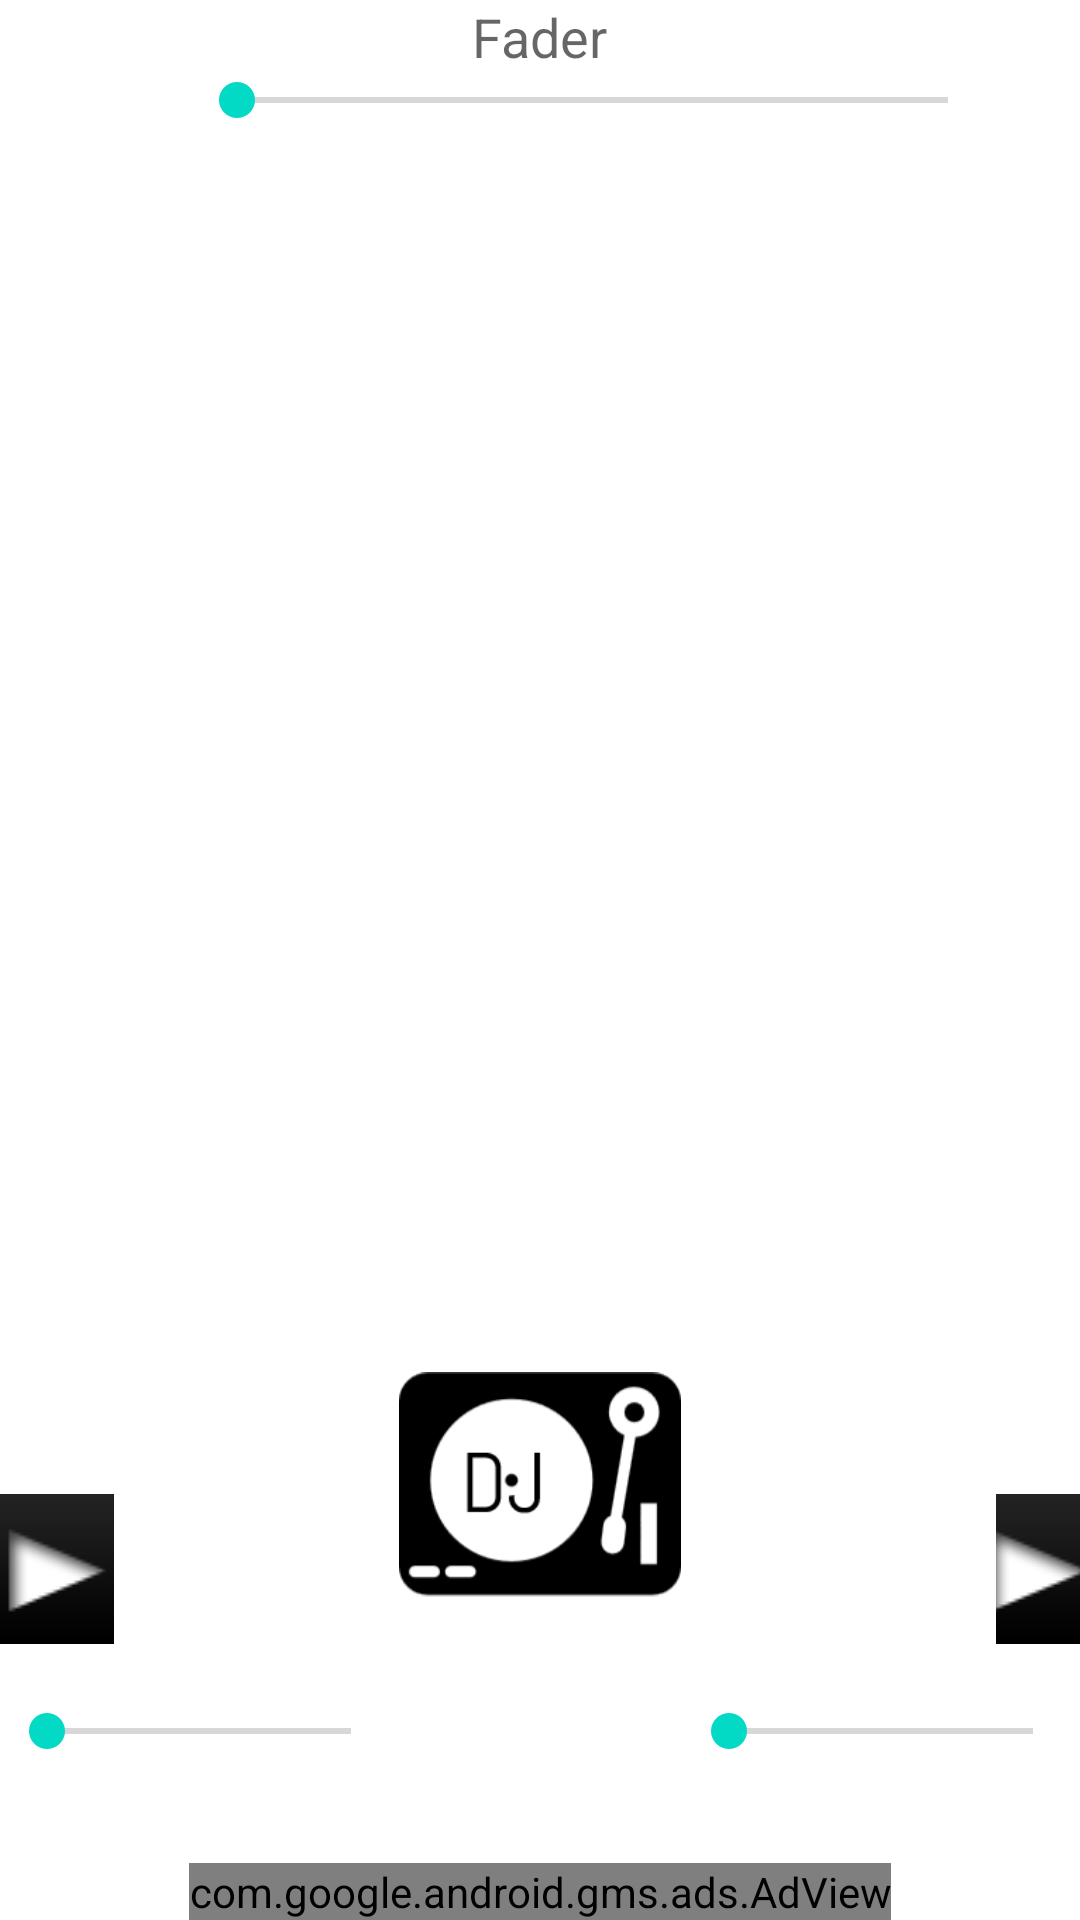

Android layout source for this screen:
<!-- AndroidManifest.xml: application theme AppTheme -->
<!-- res/layout/content_dj.xml -->
<?xml version="1.0" encoding="utf-8"?>
<RelativeLayout xmlns:android="http://schemas.android.com/apk/res/android"
    xmlns:tools="http://schemas.android.com/tools"
    xmlns:app="http://schemas.android.com/apk/res-auto" android:layout_width="match_parent"
    xmlns:ads="http://schemas.android.com/apk/res-auto"
    android:layout_height="match_parent" android:paddingLeft="@dimen/activity_horizontal_margin"
    android:paddingRight="@dimen/activity_horizontal_margin"
    android:paddingTop="@dimen/activity_vertical_margin"
    android:paddingBottom="@dimen/activity_vertical_margin"
    app:layout_behavior="@string/appbar_scrolling_view_behavior"
    tools:context="com.example.mkammeyer.musicplayer.MainActivity">

    <ImageButton
        android:layout_width="wrap_content"
        android:layout_height="wrap_content"
        android:id="@+id/imageButton"
        android:src="@drawable/play"
        android:onClick="playLeft"
        android:keepScreenOn="true"
        android:background="@null"
        android:layout_marginRight="25dp"
        android:layout_marginEnd="25dp"
        android:layout_alignTop="@+id/imageButton2"
        android:layout_toLeftOf="@+id/adView"
        android:layout_toStartOf="@+id/adView" />

    <ImageButton
        android:layout_width="wrap_content"
        android:layout_height="wrap_content"
        android:id="@+id/imageButton2"
        android:src="@drawable/play"
        android:onClick="playRight"
        android:background="@null"
        android:layout_alignTop="@+id/imageButton4"
        android:layout_alignLeft="@+id/imageButton4"
        android:layout_alignStart="@+id/imageButton4" />

    <ImageButton
        android:layout_width="wrap_content"
        android:layout_height="wrap_content"
        android:id="@+id/imageButton3"
        android:src="@drawable/pause"
        android:onClick="pauseLeft"
        android:visibility="invisible"
        android:background="@null"
        android:layout_below="@+id/textView"
        android:layout_alignLeft="@+id/imageButton"
        android:layout_alignStart="@+id/imageButton" />

    <ImageButton
        android:layout_width="wrap_content"
        android:layout_height="wrap_content"
        android:id="@+id/imageButton4"
        android:src="@drawable/pause"
        android:onClick="pauseRight"
        android:visibility="invisible"
        android:background="@null"
        android:layout_marginLeft="35dp"
        android:layout_marginStart="35dp"
        android:layout_above="@+id/adView"
        android:layout_toRightOf="@+id/adView"
        android:layout_toEndOf="@+id/adView"
        android:layout_marginBottom="73dp" />

    <SeekBar
        android:layout_width="wrap_content"
        android:layout_height="wrap_content"
        android:id="@+id/seekBar"
        android:max="100"
        android:layout_below="@+id/textView5"
        android:layout_toLeftOf="@+id/imageButton2"
        android:layout_toRightOf="@+id/imageButton"
        android:layout_toEndOf="@+id/imageButton" />

    <TextView
        android:layout_width="wrap_content"
        android:layout_height="wrap_content"
        android:textAppearance="?android:attr/textAppearanceLarge"
        android:id="@+id/textView"
        android:layout_above="@+id/imageButton"
        android:layout_alignLeft="@+id/imageButton"
        android:layout_alignStart="@+id/imageButton"
        android:layout_marginBottom="27dp" />

    <TextView
        android:layout_width="wrap_content"
        android:layout_height="wrap_content"
        android:textAppearance="?android:attr/textAppearanceLarge"
        android:id="@+id/textView2"
        android:layout_alignTop="@+id/textView"
        android:layout_alignLeft="@+id/textView4"
        android:layout_alignStart="@+id/textView4" />

    <TextView
        android:layout_width="wrap_content"
        android:layout_height="wrap_content"
        android:textAppearance="?android:attr/textAppearanceMedium"
        android:id="@+id/textView3"
        android:layout_above="@+id/imageButton"
        android:layout_alignLeft="@+id/textView"
        android:layout_alignStart="@+id/textView" />

    <TextView
        android:layout_width="wrap_content"
        android:layout_height="wrap_content"
        android:textAppearance="?android:attr/textAppearanceMedium"
        android:id="@+id/textView4"
        android:layout_below="@+id/textView2"
        android:layout_toRightOf="@+id/adView"
        android:layout_toEndOf="@+id/adView" />

    <SeekBar
        android:layout_width="400px"
        android:layout_height="wrap_content"
        android:id="@+id/songBar1"
        android:layout_alignTop="@+id/songBar2"
        android:layout_alignParentLeft="true"
        android:layout_alignParentStart="true" />

    <SeekBar
        android:layout_width="400px"
        android:layout_height="wrap_content"
        android:id="@+id/songBar2"
        android:layout_below="@+id/imageButton"
        android:layout_alignParentRight="true"
        android:layout_alignParentEnd="true"
        android:layout_marginTop="20dp" />

    <TextView
        android:layout_width="wrap_content"
        android:layout_height="wrap_content"
        android:textAppearance="?android:attr/textAppearanceMedium"
        android:text="Fader"
        android:id="@+id/textView5"
        android:layout_alignParentTop="true"
        android:layout_centerHorizontal="true" />

    <com.google.android.gms.ads.AdView
        android:id="@+id/adView"
        android:layout_width="wrap_content"
        android:layout_height="wrap_content"
        android:layout_centerHorizontal="true"
        android:layout_alignParentBottom="true"
        ads:adSize="BANNER"
        ads:adUnitId="ca-app-pub-3940256099942544/6300978111">
    </com.google.android.gms.ads.AdView>

    <ImageView
        android:layout_width="wrap_content"
        android:layout_height="wrap_content"
        android:id="@+id/imageView"
        android:src="@drawable/drawing_black"
        android:layout_alignTop="@+id/textView2"
        android:layout_toRightOf="@+id/songBar1"
        android:layout_toStartOf="@+id/songBar2"
        android:layout_alignBottom="@+id/imageButton" />

</RelativeLayout>
<!-- resources referenced by this layout -->
<resources>
  <!-- drawable drawing_black: png bitmap (drawable, 6063 bytes) -->
  <!-- drawable pause: png bitmap (drawable, 3252 bytes) -->
  <!-- drawable play: png bitmap (drawable, 3857 bytes) -->
</resources>
